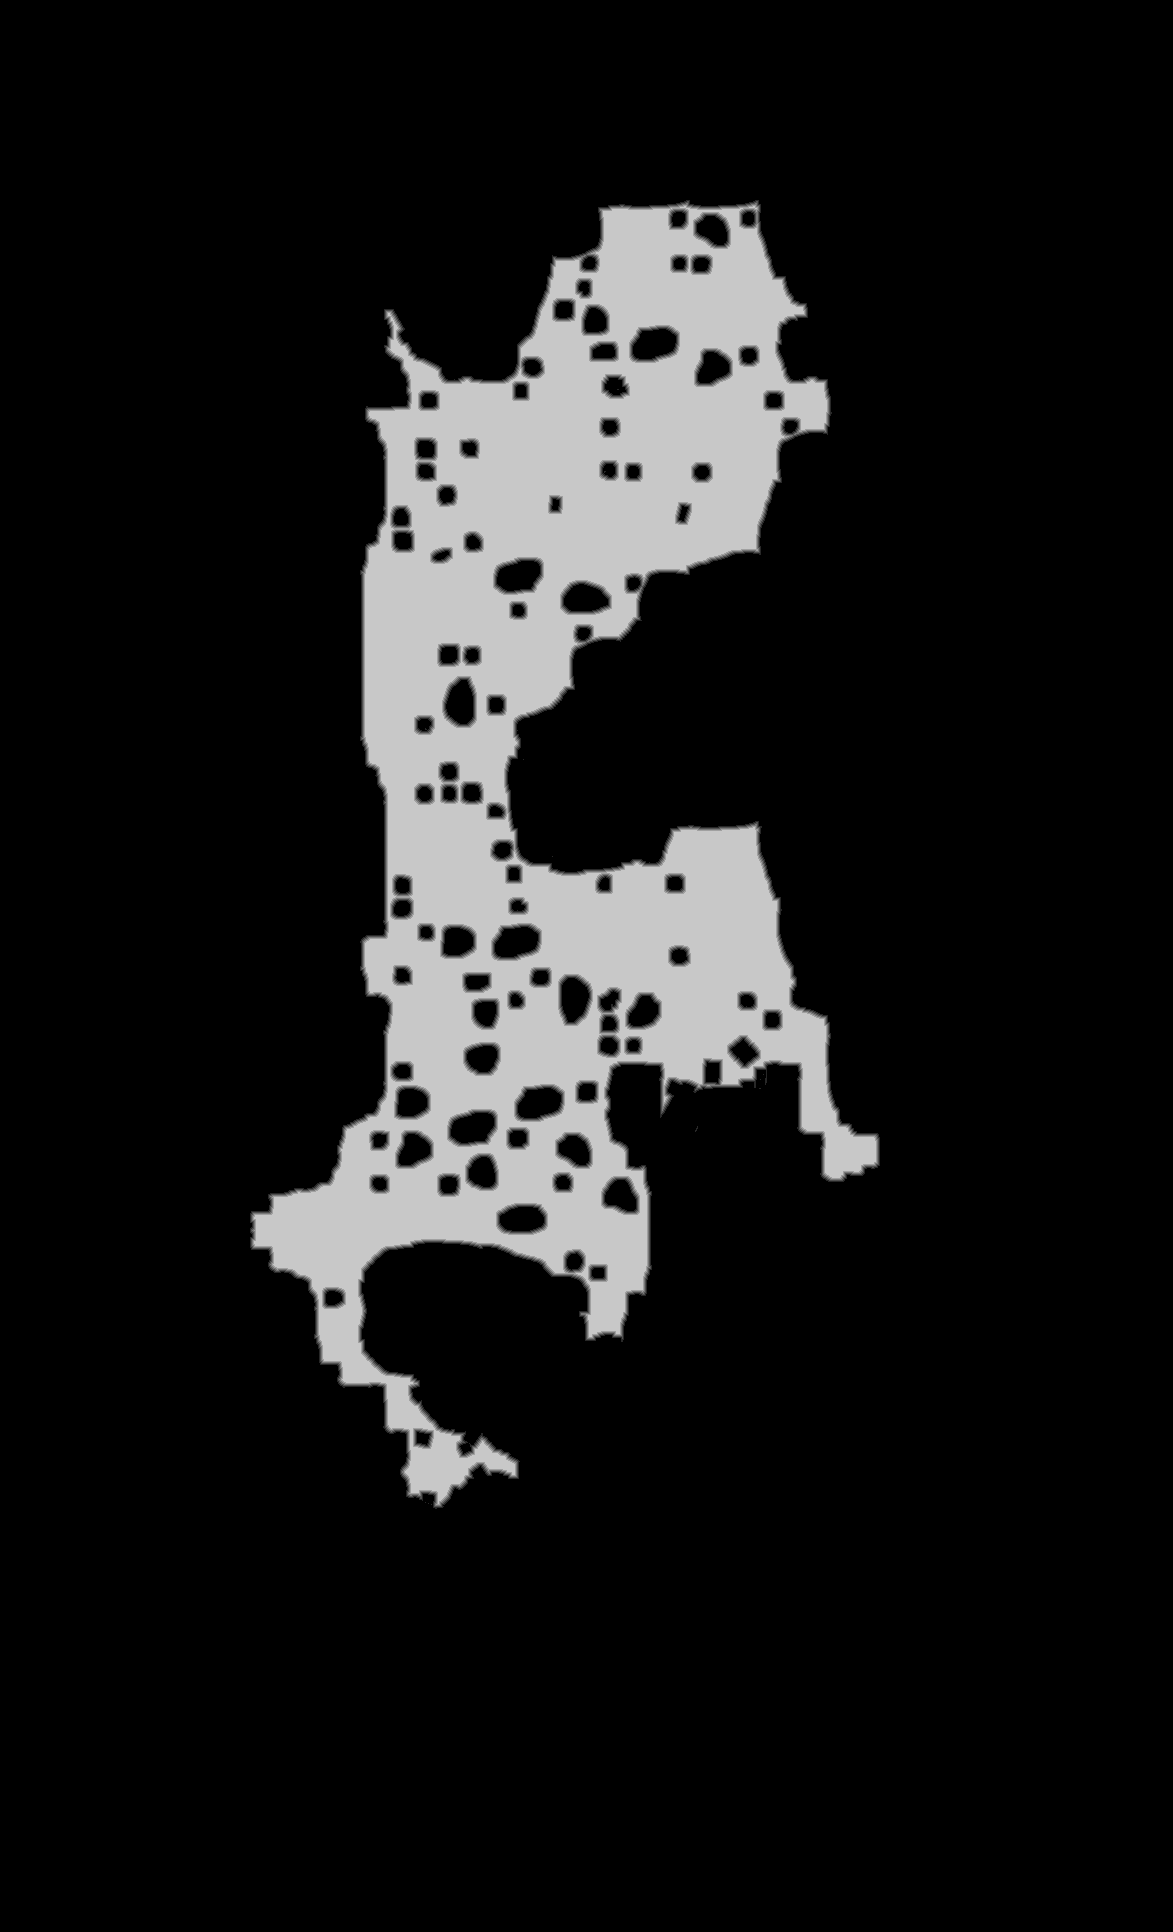

The file beside this chart, header and first rows:
base	0x343d0c50000
origin	0x10010
stride	587
width	1173
height	1932
nibble	0	1943935
nibble	1	13576
nibble	2	14163
nibble	3	14783
nibble	4	15239
nibble	5	264540
